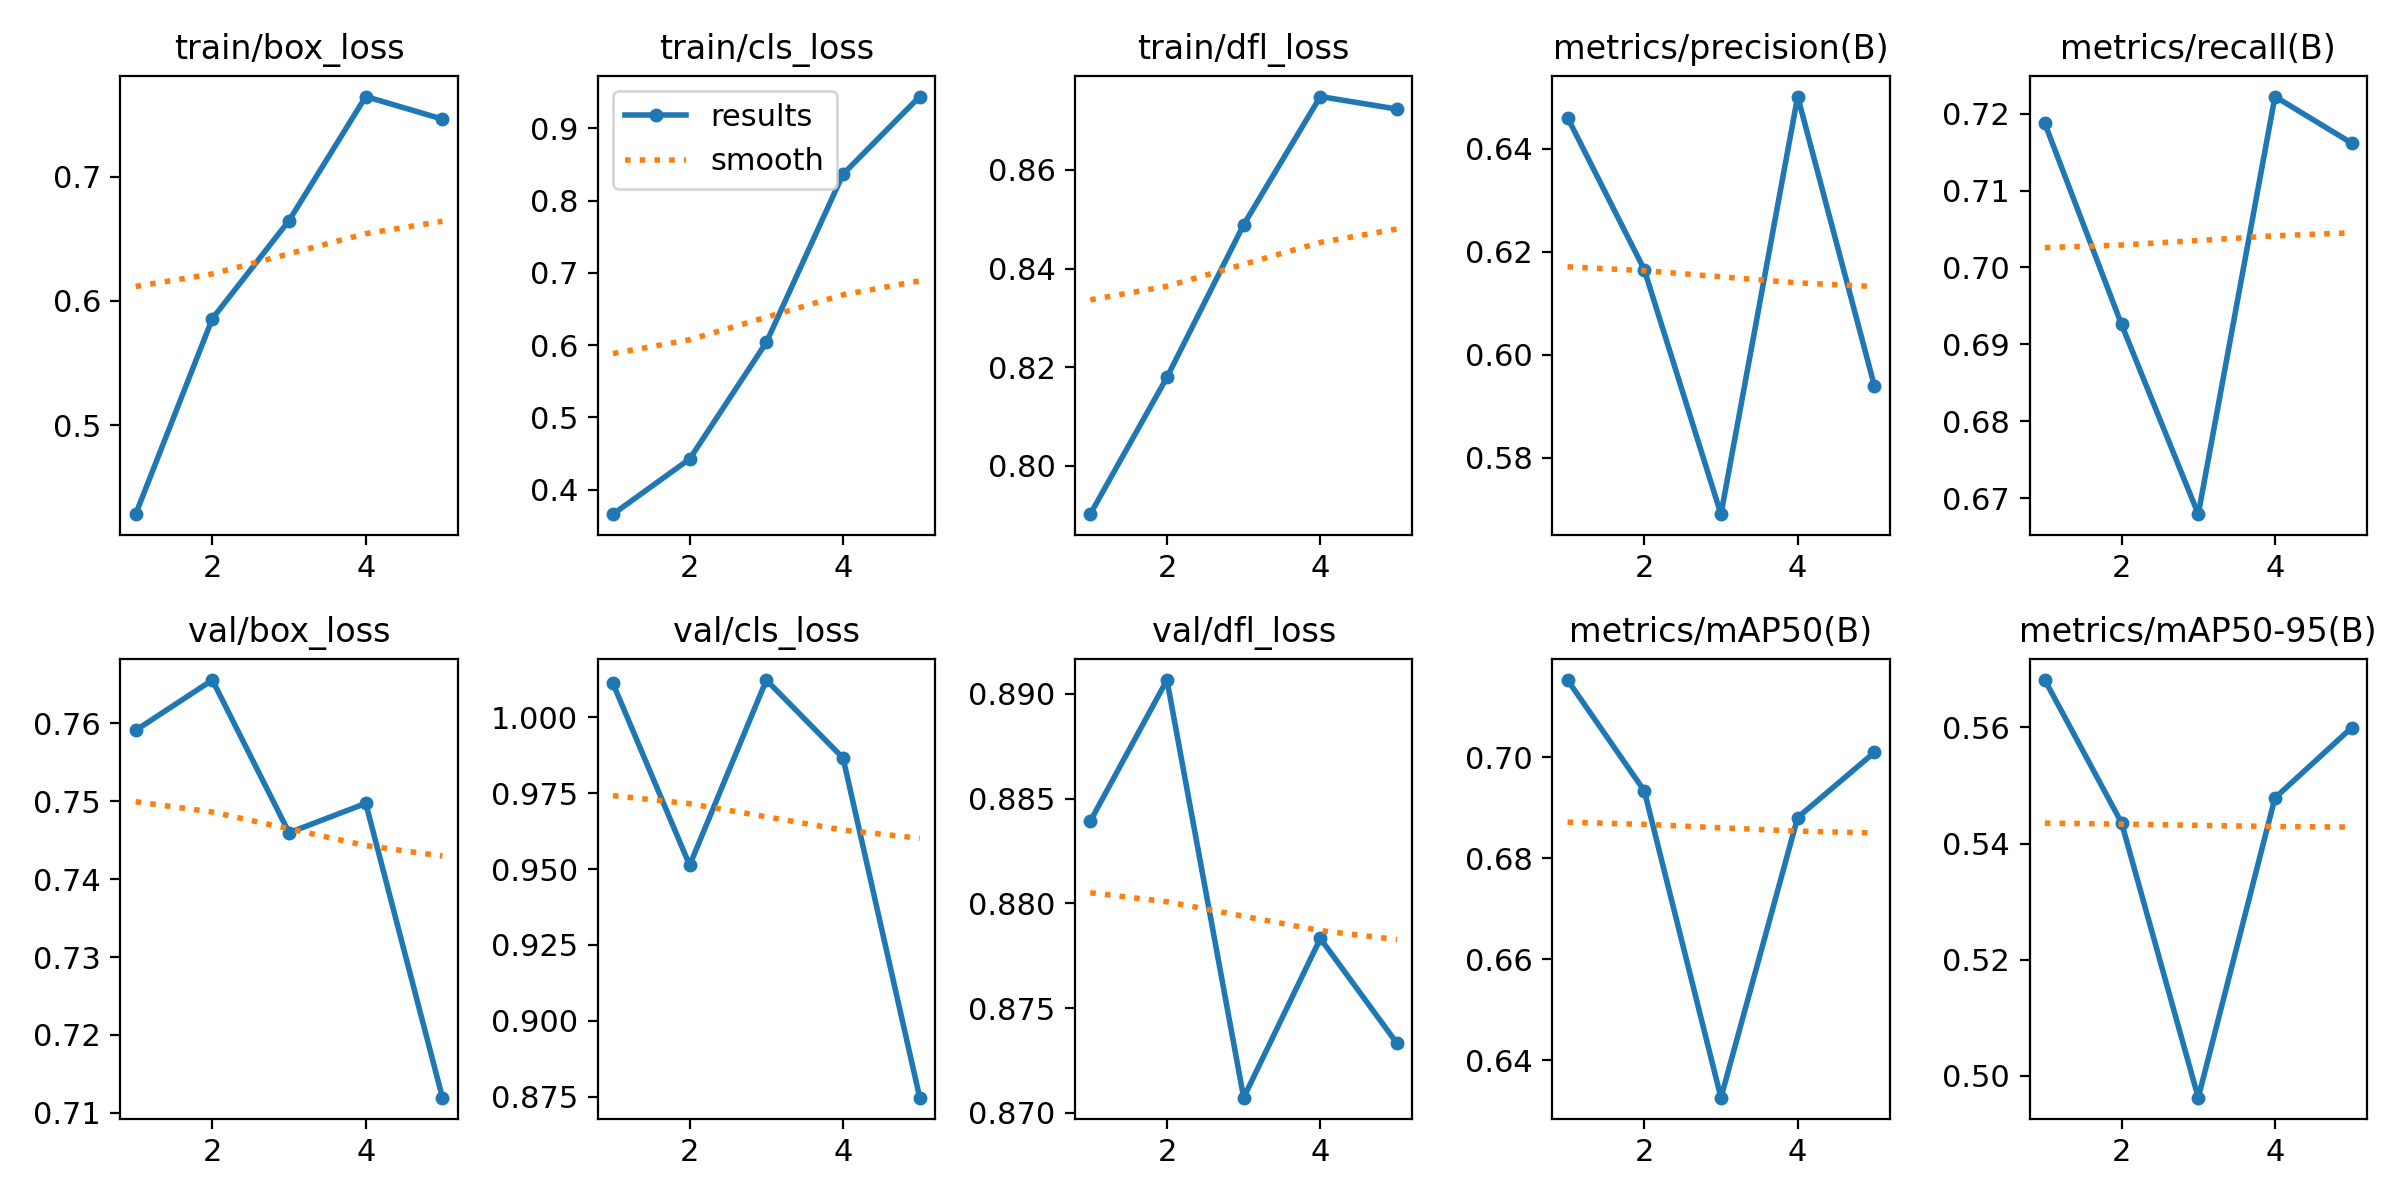

The table this chart was drawn from, first rows:
epoch, time, train/box_loss, train/cls_loss, train/dfl_loss, metrics/precision(B), metrics/recall(B), metrics/mAP50(B), metrics/mAP50-95(B), val/box_loss, val/cls_loss, val/dfl_loss, lr/pg0, lr/pg1, lr/pg2
1, 34.82, 0.4282, 0.366, 0.7902, 0.646, 0.7187, 0.7153, 0.5681, 0.7591, 1.011, 0.8839, 0.0005536, 0.0005536, 0.0005536
2, 69.56, 0.5857, 0.4424, 0.818, 0.6165, 0.6926, 0.6934, 0.5436, 0.7655, 0.9513, 0.8907, 0.0008897, 0.0008897, 0.0008897
3, 103.4, 0.6647, 0.6039, 0.8489, 0.569, 0.6679, 0.6325, 0.4963, 0.746, 1.012, 0.8707, 0.001006, 0.001006, 0.001006
4, 137.1, 0.7646, 0.8367, 0.8748, 0.6501, 0.7222, 0.688, 0.5478, 0.7497, 0.9866, 0.8783, 0.0006768, 0.0006768, 0.0006768
5, 170.8, 0.7464, 0.9442, 0.8723, 0.594, 0.7162, 0.7009, 0.5599, 0.7119, 0.8747, 0.8733, 0.0003467, 0.0003467, 0.0003467
